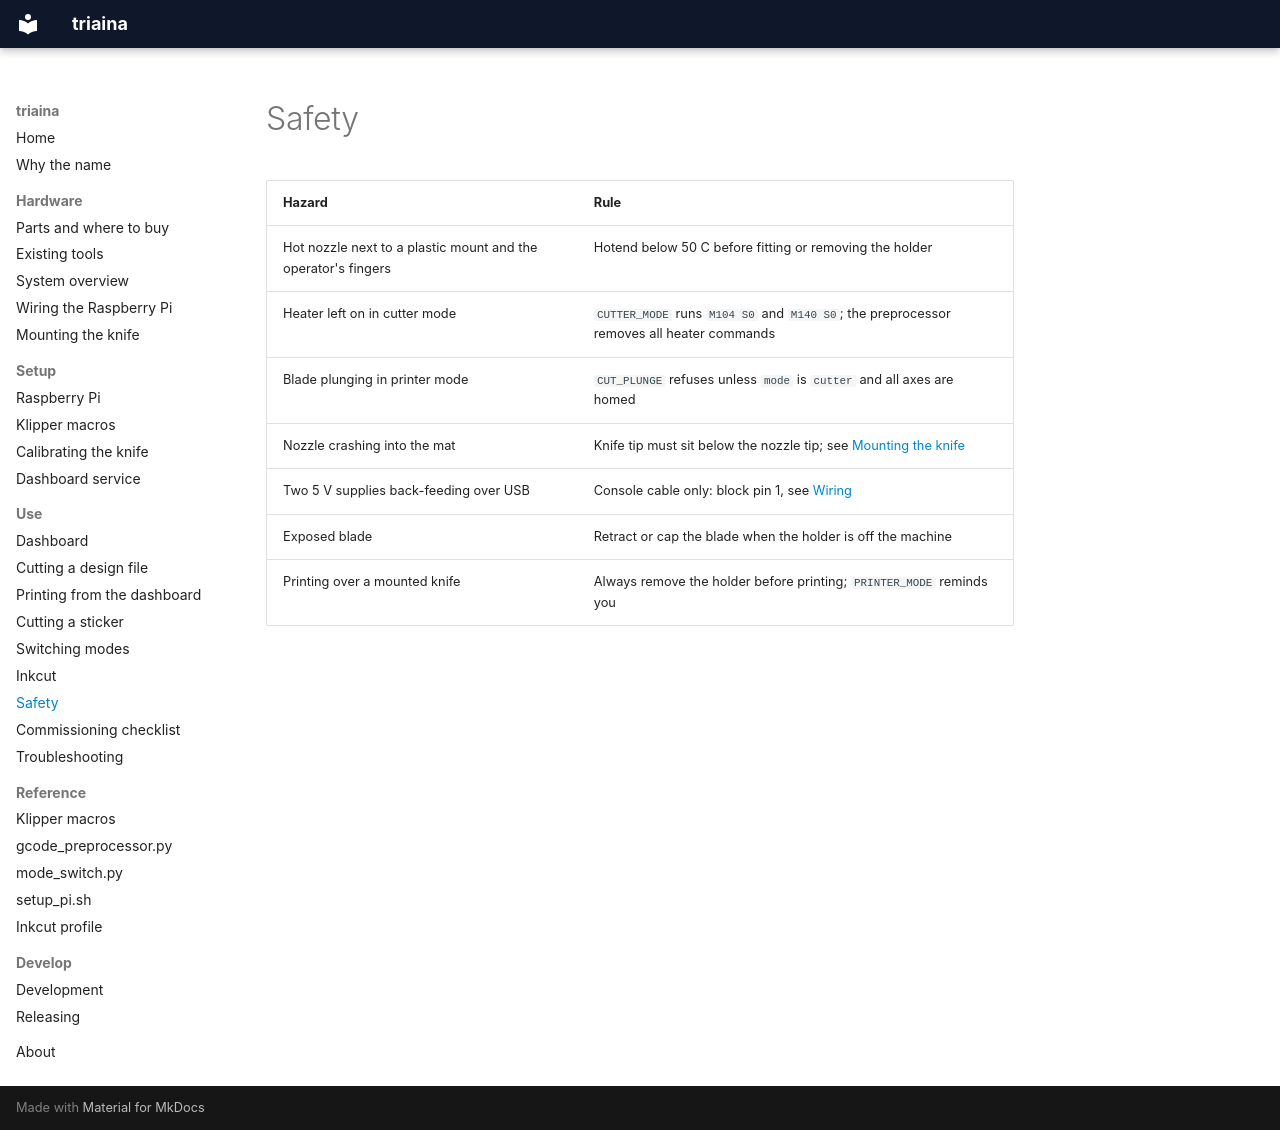

repository: nikolareljin/triaina · page: use/safety/index.html · generator: mkdocs

# Safety

| Hazard | Rule |
|---|---|
| Hot nozzle next to a plastic mount and the operator's fingers | Hotend below 50 C before fitting or removing the holder |
| Heater left on in cutter mode | `CUTTER_MODE` runs `M104 S0` and `M140 S0`; the preprocessor removes all heater commands |
| Blade plunging in printer mode | `CUT_PLUNGE` refuses unless `mode` is `cutter` and all axes are homed |
| Nozzle crashing into the mat | Knife tip must sit below the nozzle tip; see [Mounting the knife](../hardware/knife-mount.md) |
| Two 5 V supplies back-feeding over USB | Console cable only: block pin 1, see [Wiring](../hardware/wiring.md#blocking-5-v-on-the-console-cable) |
| Exposed blade | Retract or cap the blade when the holder is off the machine |
| Printing over a mounted knife | Always remove the holder before printing; `PRINTER_MODE` reminds you |
